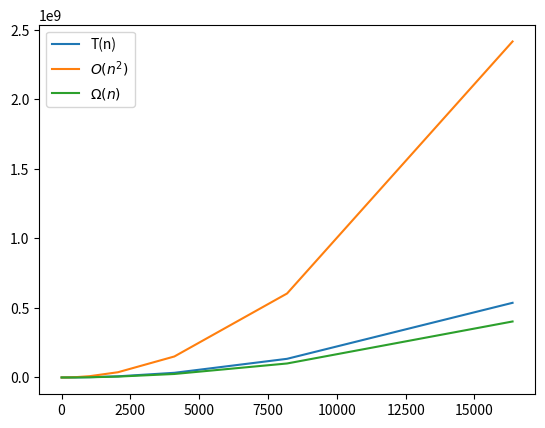

Generate this figure with matplotlib:
"""
[redacted]
08 de Oct de 2022
Comprobación por su sustitucion de la ecuación 2T(n/2)+n^2
"""
import matplotlib.pyplot as plt
def T(n):
  if n==1:
    return 1
  else:
    return 2*T(n/2)+n**2

def O(n):
  return 9*n**2

def Omega(n):
  return (3/2.0)*n**2

lst = [2**x for x in range(0,15)]
tn = [T(n) for n in lst]
on = [O(n) for n in lst]
omegan = [Omega(n) for n in lst]

plt.figure(dpi=200)
plt.plot(lst,tn,label="T(n)")
plt.plot(lst,on,label=r"$O(n^2)$")
plt.plot(lst,omegan,label=r"$\Omega(n)$")
plt.legend()
plt.show()
